Run: headless pygame with SDL's dummy video driver; simulated clock (each Clock.tick advances the game by its frame time, no real sleeping); random seed 0; keys injected as events and as key.get_pressed() state; no mouse input.
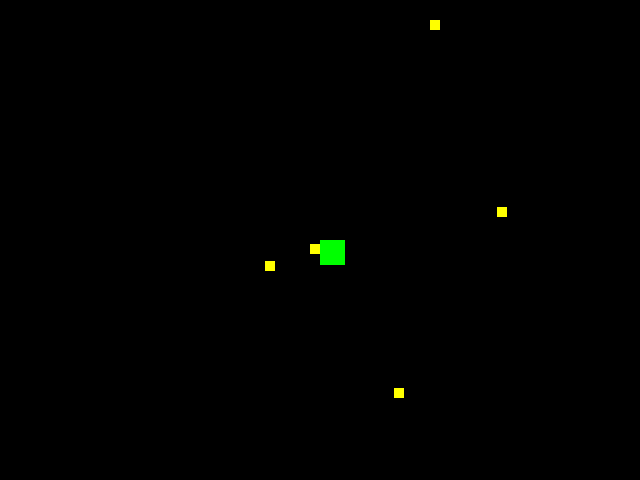
Frame 1 of 4 · flips 1–60 · no input
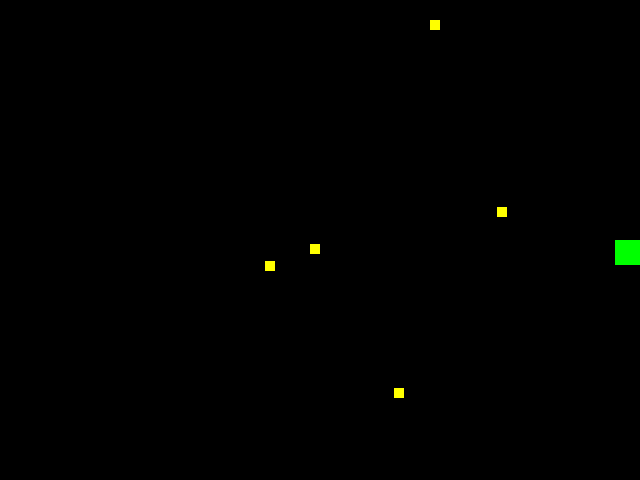
Frame 2 of 4 · flips 61–180 · tapped SPACE, RETURN · held RIGHT (→), D
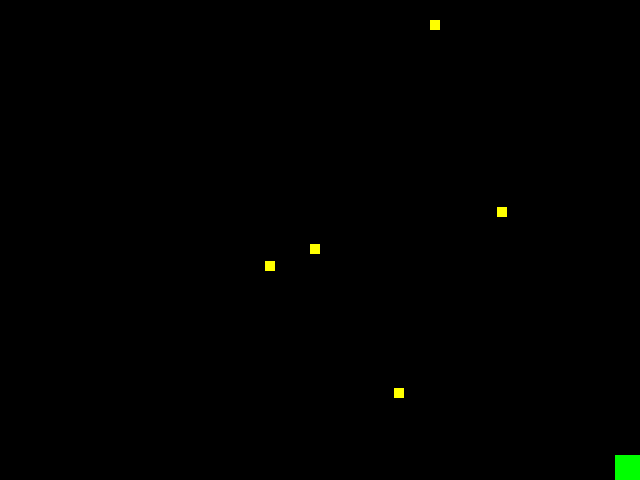
Frame 3 of 4 · flips 181–300 · held DOWN (↓), S
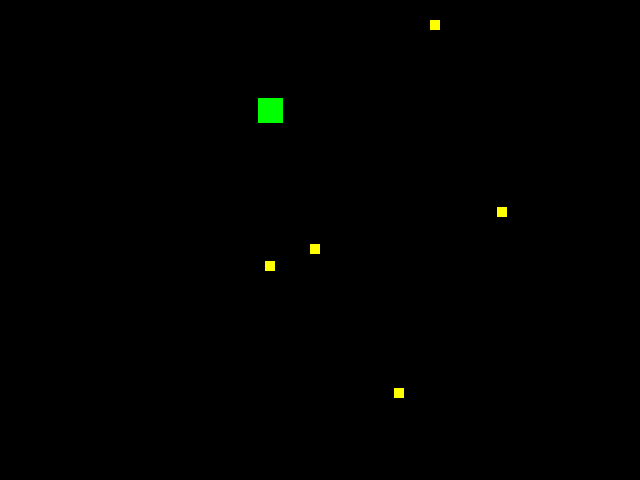
Frame 4 of 4 · flips 301–420 · held LEFT (←), A, UP (↑), W

The pygame program that drew these frames:

import pygame
import random

SCREEN_W = 640
SCREEN_H = 480
SURFACE = pygame.display.set_mode((SCREEN_W, SCREEN_H))
CLOCK = pygame.time.Clock()
FPS = 60
BG = (0, 0, 0)

class Coin:
    def __init__(self,x,y):
        self.color = (255,255,0)
        self.rect = pygame.Rect(x,y,10,10)

    def draw(self):
        pygame.draw.rect(SURFACE, self.color, self.rect)

class Player:
    def __init__(self):
        self.speed = 3
        self.color = (0, 255, 0)
        self.rect = pygame.Rect(SCREEN_W / 2, SCREEN_H / 2, 25, 25)

    def update(self):
        keys = pygame.key.get_pressed()

        if keys[pygame.K_UP]:
            self.rect.y -= self.speed
        if keys[pygame.K_DOWN]:
            self.rect.y += self.speed
        if keys[pygame.K_LEFT]:
            self.rect.x -= self.speed
        if keys[pygame.K_RIGHT]:
            self.rect.x += self.speed
        if keys[pygame.K_LSHIFT]:
            self.speed = 5
        else:
            self.speed = 3

        if self.rect.x <= 0:
            self.rect.x = 0
        if self.rect.y <= 0:
            self.rect.y = 0
        if self.rect.x >= SCREEN_W - 25:
            self.rect.x = SCREEN_W - 25
        if self.rect.y >= SCREEN_H - 25:
            self.rect.y = SCREEN_H - 25

    def draw(self):
        pygame.draw.rect(SURFACE, self.color, self.rect)

coin_list = []
def get_coins(amount):
    for i in range(amount):
        coin_list.append(Coin(random.randint(0, SCREEN_W - 10),random.randint(0,SCREEN_H - 10)))

coin_count = 5


player = Player()

def draw():
    for coin in coin_list:
        coin.draw()
    player.draw()

def update():
    global coin_count
    CLOCK.tick(FPS)
    keys = pygame.key.get_pressed()
    for event in pygame.event.get():
        if event.type == pygame.QUIT or keys[pygame.K_ESCAPE]:
            exit(1)
    
    for coin in coin_list:
        if player.rect.colliderect(coin.rect):
            coin_list.remove(coin)

    if len(coin_list) <= 0:
        coin_count += 2
        get_coins(coin_count)




    

    draw()
    player.update()
    pygame.display.update()
    SURFACE.fill(BG)

def run():
    get_coins(coin_count)
    while True:
        update()

if __name__ == "__main__":
    run()
